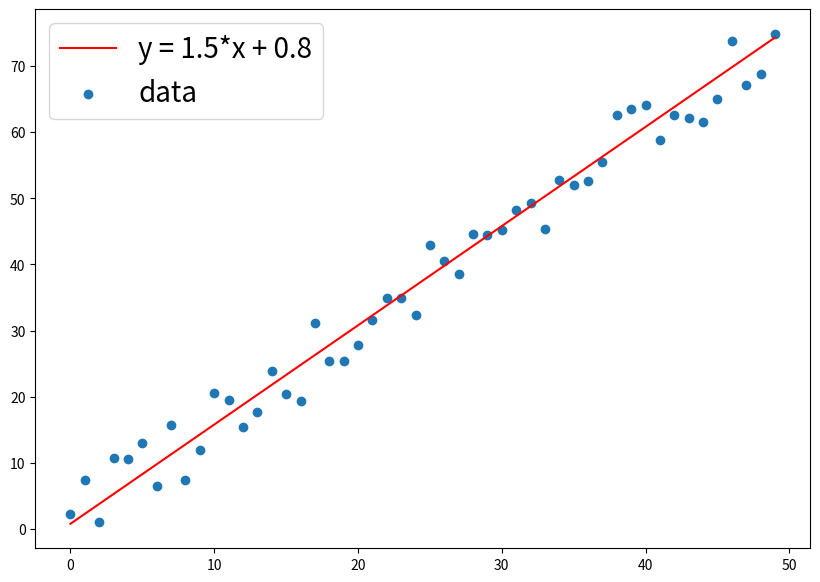
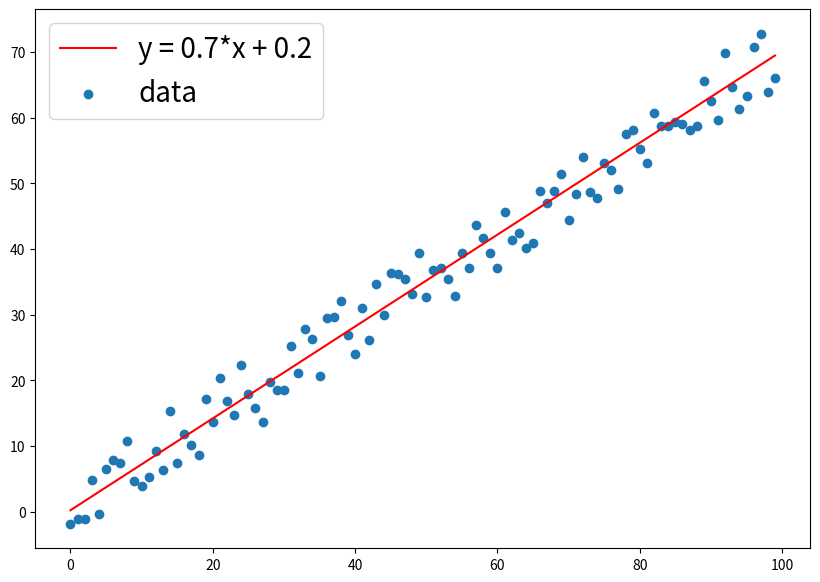
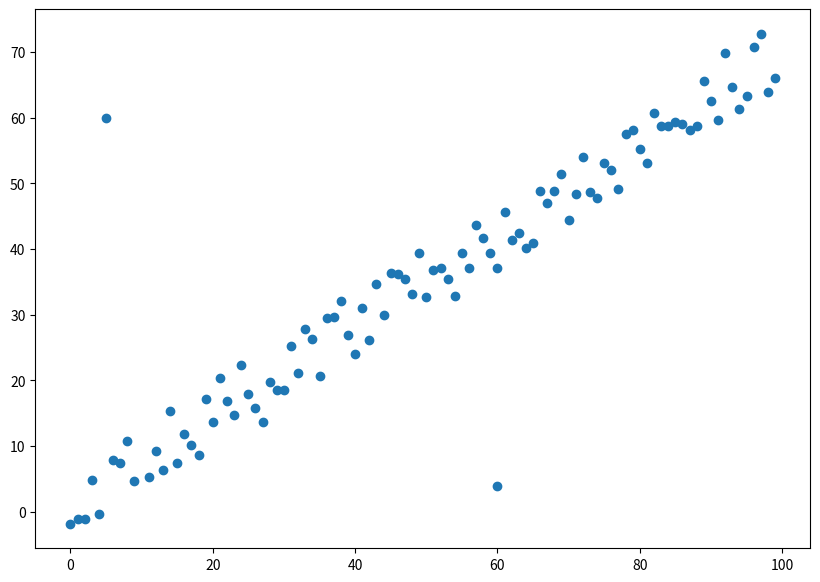

Reproduce these figures in Python, in order.

###### 최소제곱법(ordinary least squares)  
# 해방적식을 근사적으로 구하는 방법, 근사적으로 구하려는 해와 실제 해의 오차의 제곱의 합이 최소가 되는 해를 구하는 방법 

# 한계

# 1.노이즈(outlier)에 취약
# 2.특정한 변수와 샘플 크기에 비례해 계산 비용이 높음

import numpy as np
import matplotlib.pyplot as plt

def make_linear(w = 0.3, b = 0.8, size = 50, noise = 1):
    x = np.arange(size) # 샘플 50개 생성
    y = w*x + b
    noise = np.random.uniform(-abs(noise),abs(noise),size = y.shape) # noise 생성
    yy = y + noise # 추가
    plt.figure(figsize = (10,7))
    plt.plot(x, y, color = 'r', label = f'y = {w}*x + {b}')
    plt.scatter(x,yy, label = 'data')
    plt.legend(fontsize = 20)
    plt.show()
    print(f'w: {w}, b: {b}')
    return x, yy

x, y = make_linear(size = 50, w = 1.5, b = 0.8, noise = 5.5)


# noise 값을 증가 시켰을 때
x, y = make_linear(size = 100, w = 0.7, b = 0.2, noise = 5.5)

# 임의로 2개의 outlier 추가
y[5] = 60
x[10] = 60

plt.figure(figsize = (10, 7))
plt.scatter(x, y)
plt.show() 

# outlier에 취약